Run: headless pygame with SDL's dummy video driver; simulated clock (each Clock.tick advances the game by its frame time, no real sleeping); random seed 0; keys injected as events and as key.get_pressed() state; no mouse input.
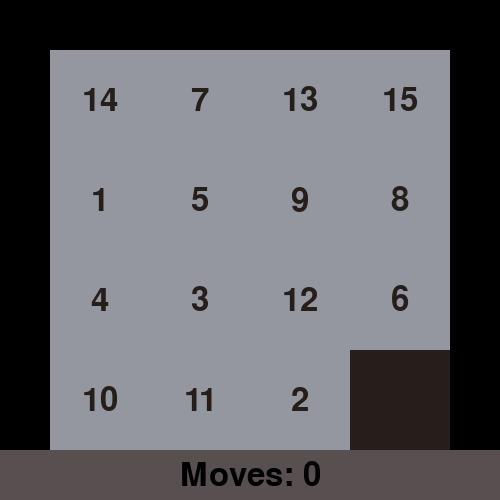
Frame 1 of 4 · flips 1–60 · no input
Frame 2 of 4 · flips 61–180 · tapped SPACE, RETURN · held RIGHT (→), D · screen unchanged from frame 1, image omitted
Frame 3 of 4 · flips 181–300 · held DOWN (↓), S · screen unchanged from frame 2, image omitted
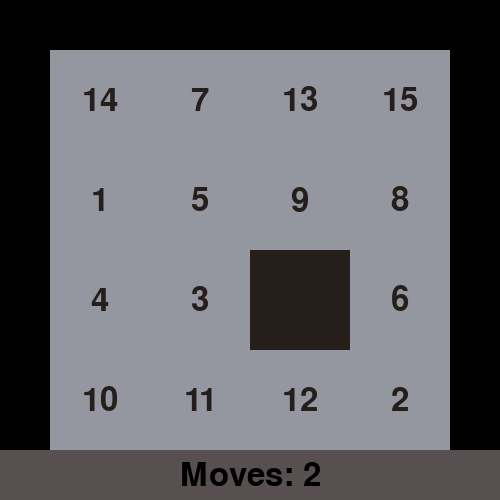
Frame 4 of 4 · flips 301–420 · held LEFT (←), A, UP (↑), W

The pygame program that drew these frames:

import random
import pygame

# Initialize Pygame
pygame.init()

# Set up the game window
# extra flags available FULLSCREEN or DOUBLEBUF for smoother graphics
win = pygame.display.set_mode((500, 500))  # returns surface object for drawing

# function is used to set the caption or title of the game window that is created using Pygame.
# can be reset using set_caption anywhere in the code below
pygame.display.set_caption("Puzzle Game")

# Create the game board
# expression creates a list containing 4 sublist,
# each of which contains 4 elements initialized to the value 0.
board = [[0 for x in range(4)] for y in range(4)]

#  creates a sequence of integers starting from 1 and ending at 15
#  and the list() constructor converts this sequence into a list.
numbers = list(range(1, 16))

# numbers list contains the numbers from 1 to 15 in order,
# and shuffle() is used to randomly shuffle the order of these numbers.
random.shuffle(numbers)

for i in range(4):
    for j in range(4):
        if i == 3 and j == 3:  # this is the location for empty cell
            board[i][j] = None  # Empty cell in the board is kept as None
        else:
            board[i][j] = numbers.pop()  # filling up the board with numbers from numbers list and popping them off

# Define colors
BOARD_BASE = (148, 151, 160)  # colour of the board cells
BLACK = (0, 0, 0)  # just black
PRIMARY_1 = (38, 30, 26)  # colour of empty cell and text
PRIMARY_2 = (87, 79, 80)  # colour of bottom score bar

# Define font
font = pygame.font.Font(None, 48)  # first argument None using system font; otherwise could use path to font file

# Define starting coordinates for drawing the game board
x, y = 50, 50  # the top left edge of the board starts drawing from this (x,y) point

# Define the size of each cell
cell_size = 100

# Variable to store number of moves which are defined by key press (up, down, right, left)
moves = 0

# Main game loop
running = True
while running:
    # Key press event handling

    #  pygame.event.get() function returns a list of all pending
    #  events that have occurred since the last time it was called.
    for event in pygame.event.get():

        #  pygame.QUIT event occurs when a user presses close button
        if event.type == pygame.QUIT:
            running = False

        #  checking if user pressed any key on the keyboard
        if event.type == pygame.KEYDOWN:

            #  checking if the KEYDOWN event correspond to 'up' key on the keyboard
            if event.key == pygame.K_UP:
                # iterate over each cell in the game board, except for the first row, which cannot be shifted upwards.
                for i in range(1, 4):
                    for j in range(4):
                        # this checks if the target cell is the empty one because that's the
                        # one that would move
                        if board[i][j] is None:
                            board[i][j], board[i - 1][j] = board[i - 1][j], board[i][j]
                            moves += 1
                            break
                    else:
                        continue
                    break
            elif event.key == pygame.K_DOWN:
                #  we start the loop counter at 2 because the last row of the game board (index 3)
                #  cannot be shifted downwards. Each time we decrease one so -1 and last raw we want
                #  to iterate is row 0 so end row is marked as -1, so it stops at 0.
                for i in range(2, -1, -1):
                    for j in range(4):
                        if board[i][j] is None:
                            board[i][j], board[i + 1][j] = board[i + 1][j], board[i][j]
                            moves += 1
                            break
                    else:
                        continue
                    break
            elif event.key == pygame.K_LEFT:
                for i in range(4):
                    #   iterate over each cell in the game board, except for the first column,
                    #   which cannot be shifted to the left.
                    for j in range(1, 4):
                        if board[i][j] is None:
                            board[i][j], board[i][j - 1] = board[i][j - 1], board[i][j]
                            moves += 1
                            break
                    else:
                        continue
                    break
            elif event.key == pygame.K_RIGHT:
                for i in range(4):
                    #  we start the loop at index 2 instead of 3 is because the last column of the game board
                    #  (index 3) cannot be shifted towards the right, as it is already the rightmost column.
                    for j in range(2, -1, -1):

                        if board[i][j] is None:
                            board[i][j], board[i][j + 1] = board[i][j + 1], board[i][j]
                            moves += 1
                            break
                    else:
                        continue
                    break

    # Check for a win

    # drawing the winning board where all numbers are in correct order

    #  j + i * 4 + 1 calculates the value to be stored in each cell
    # +1 because i=0,j=0 will give 0 but the count starts from 1 instead
    win_board = [[j + i * 4 + 1 for j in range(4)] for i in range(4)]
    win_board[3][3] = None
    if board == win_board:
        text = font.render("You win!", True, PRIMARY_1)
        # creates a rectangular area that encloses a block of text,
        # based on the size of the text and its position on the screen.
        text_rect = text.get_rect(center=(250, 250))
        win.blit(text, text_rect)  # attach the winning blit to the 'win' surface which is original game board

    # Draw the game board
    for i in range(4):
        for j in range(4):
            # x and y are variables that specify the top-left corner of the game board on the screen.
            # The left parameter is set to x + j * cell_size,
            # which specifies the horizontal position of the cell based on its column index.
            # The top parameter is set to y + i * cell_size,
            # which specifies the vertical position of the cell based on its row index.
            # The width and height parameters are set to cell_size, which specify the dimensions of the cell.
            rect = pygame.Rect(x + j * cell_size, y + i * cell_size, cell_size, cell_size)
            if board[i][j] is not None:
                pygame.draw.rect(win, BOARD_BASE, rect)
                text = font.render(str(board[i][j]), True, PRIMARY_1)
                text_rect = text.get_rect(center=rect.center)
                win.blit(text, text_rect)  # attaching the board to the surface 'win'
            else:
                pygame.draw.rect(win, PRIMARY_1, rect)

    # Draw the number of moves
    moves_text = font.render("Moves: " + str(moves), True, BLACK)
    moves_rect = moves_text.get_rect(center=(250, 475))
    win.fill(PRIMARY_2, (0, 450, 500, 50))
    win.blit(moves_text, moves_rect)

    # Update the game window
    pygame.display.update()

# Quit Pygame
pygame.quit()
